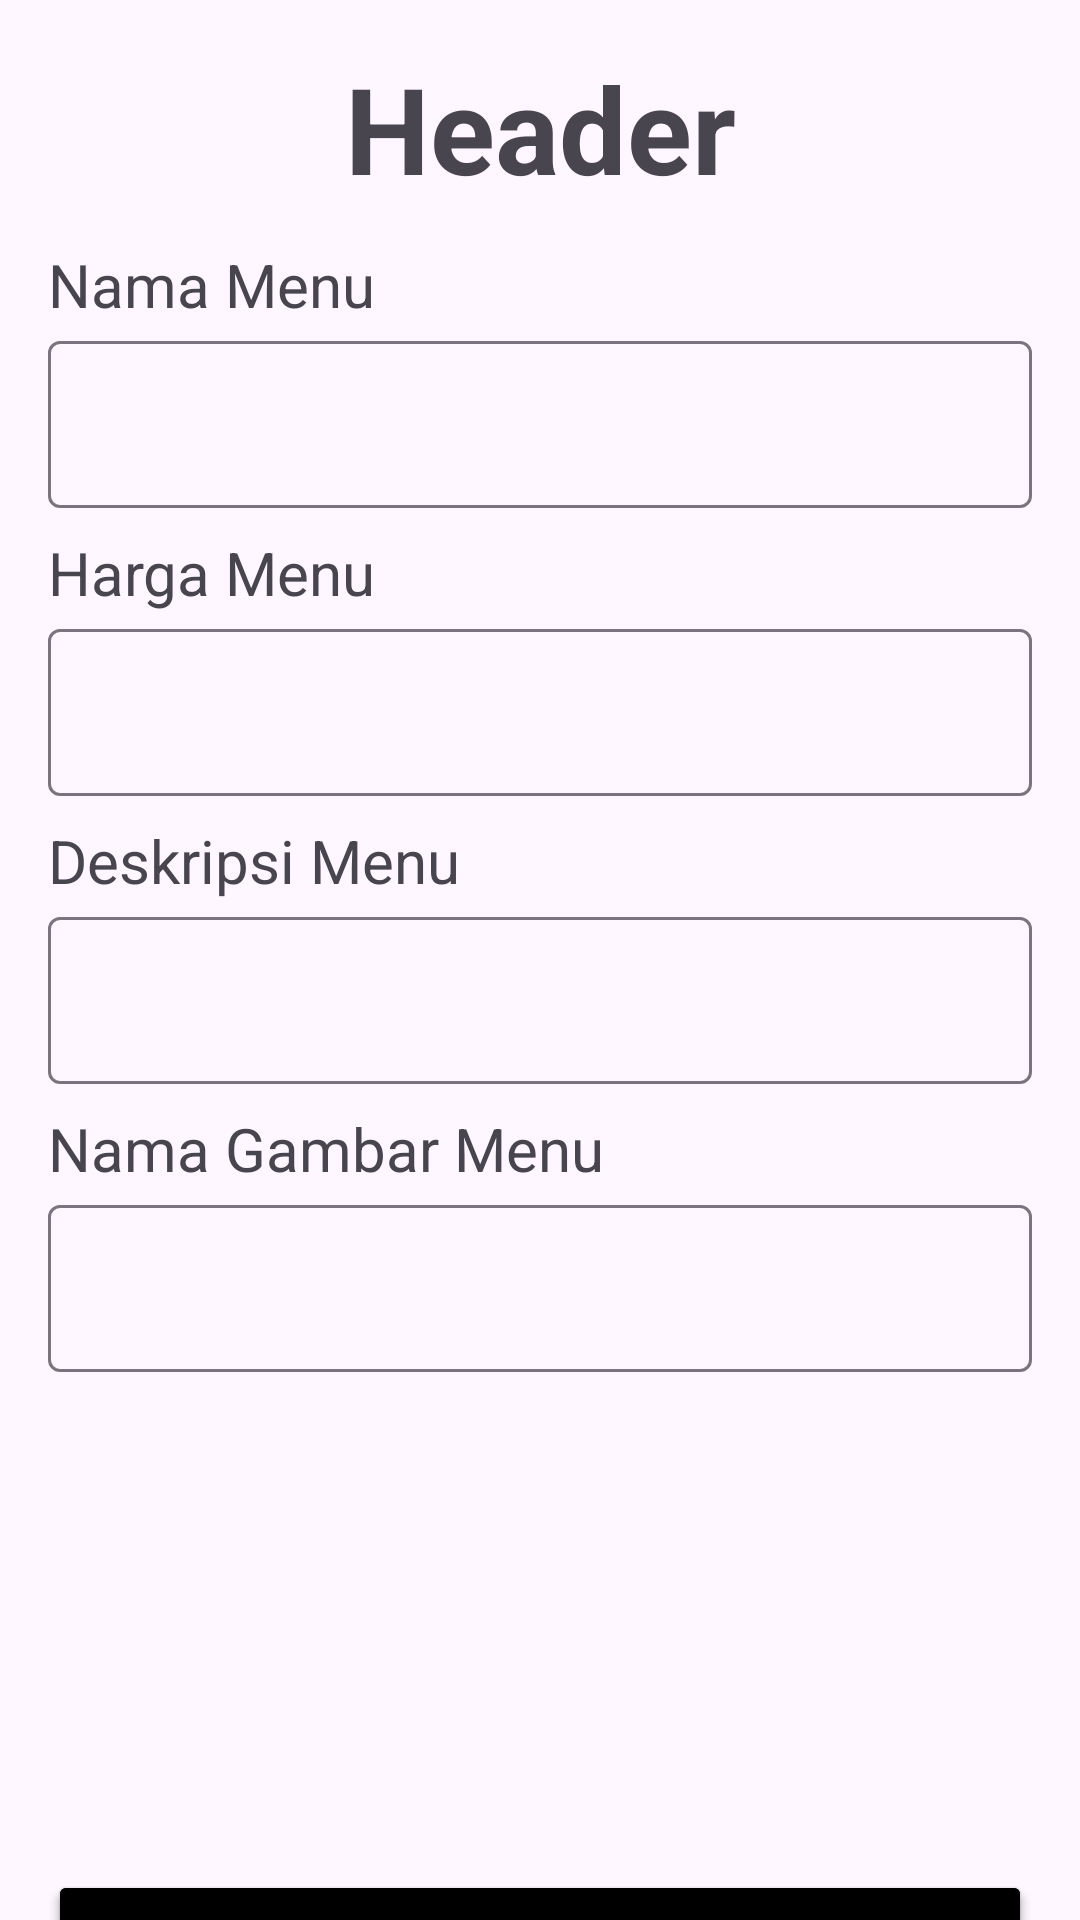

Write the Android layout XML for this screen, with the resource values it uses.
<!-- AndroidManifest.xml: application theme Theme.ProyekAndroid -->
<!-- res/layout/activity_add_edit_menu.xml -->
<?xml version="1.0" encoding="utf-8"?>
<androidx.constraintlayout.widget.ConstraintLayout xmlns:android="http://schemas.android.com/apk/res/android"
    xmlns:app="http://schemas.android.com/apk/res-auto"
    xmlns:tools="http://schemas.android.com/tools"
    android:layout_width="match_parent"
    android:layout_height="match_parent"
    tools:context=".AddEditMenu">

    <TextView
        android:id="@+id/textView21"
        android:layout_width="match_parent"
        android:layout_height="wrap_content"
        android:layout_margin="16dp"
        android:layout_marginStart="16dp"
        android:layout_marginTop="16dp"
        android:text="Header"
        android:textAlignment="center"
        android:textSize="40sp"
        android:textStyle="bold"
        app:layout_constraintStart_toStartOf="parent"
        app:layout_constraintTop_toTopOf="parent" />

    <TextView
        android:id="@+id/textView22"
        android:layout_width="0dp"
        android:layout_height="wrap_content"
        android:layout_marginStart="16dp"
        android:layout_marginTop="12dp"
        android:layout_marginEnd="16dp"
        android:text="Nama Menu"
        android:textSize="20sp"
        app:layout_constraintEnd_toEndOf="parent"
        app:layout_constraintStart_toStartOf="parent"
        app:layout_constraintTop_toBottomOf="@+id/textView21" />

    <com.google.android.material.textfield.TextInputLayout
        android:id="@+id/textInput12"
        android:layout_width="match_parent"
        android:layout_height="wrap_content"
        android:layout_marginStart="16dp"
        android:layout_marginEnd="16dp"
        app:layout_constraintEnd_toEndOf="parent"
        app:layout_constraintStart_toStartOf="parent"
        app:layout_constraintTop_toBottomOf="@+id/textView22">

        <EditText
            android:id="@+id/etNamaMenu"
            android:layout_width="match_parent"
            android:layout_height="wrap_content"
            android:inputType="text"
            tools:layout_editor_absoluteX="4dp"
            tools:layout_editor_absoluteY="127dp" />
    </com.google.android.material.textfield.TextInputLayout>

    <TextView
        android:id="@+id/textView23"
        android:layout_width="0dp"
        android:layout_height="wrap_content"
        android:layout_marginStart="16dp"
        android:layout_marginTop="8dp"
        android:layout_marginEnd="16dp"
        android:text="Harga Menu"
        android:textSize="20sp"
        app:layout_constraintEnd_toEndOf="parent"
        app:layout_constraintStart_toStartOf="parent"
        app:layout_constraintTop_toBottomOf="@+id/textInput12" />

    <com.google.android.material.textfield.TextInputLayout
        android:id="@+id/textInput13"
        android:layout_width="match_parent"
        android:layout_height="wrap_content"
        android:layout_marginStart="16dp"
        android:layout_marginEnd="16dp"
        app:layout_constraintEnd_toEndOf="parent"
        app:layout_constraintStart_toStartOf="parent"
        app:layout_constraintTop_toBottomOf="@+id/textView23">

        <EditText
            android:id="@+id/etHargaMenu"
            android:layout_width="match_parent"
            android:layout_height="wrap_content"
            android:inputType="number"
            tools:layout_editor_absoluteX="4dp"
            tools:layout_editor_absoluteY="127dp" />
    </com.google.android.material.textfield.TextInputLayout>

    <TextView
        android:id="@+id/textView24"
        android:layout_width="0dp"
        android:layout_height="wrap_content"
        android:layout_marginStart="16dp"
        android:layout_marginTop="8dp"
        android:layout_marginEnd="16dp"
        android:text="Deskripsi Menu"
        android:textSize="20sp"
        app:layout_constraintEnd_toEndOf="parent"
        app:layout_constraintStart_toStartOf="parent"
        app:layout_constraintTop_toBottomOf="@+id/textInput13" />

    <com.google.android.material.textfield.TextInputLayout
        android:id="@+id/textInput14"
        android:layout_width="match_parent"
        android:layout_height="wrap_content"
        android:layout_marginStart="16dp"
        android:layout_marginEnd="16dp"
        app:layout_constraintEnd_toEndOf="parent"
        app:layout_constraintStart_toStartOf="parent"
        app:layout_constraintTop_toBottomOf="@+id/textView24">

        <EditText
            android:id="@+id/etDeskripsiMenu"
            android:layout_width="match_parent"
            android:layout_height="wrap_content"
            android:inputType="text"
            tools:layout_editor_absoluteX="4dp"
            tools:layout_editor_absoluteY="127dp" />
    </com.google.android.material.textfield.TextInputLayout>

    <TextView
        android:id="@+id/textView25"
        android:layout_width="0dp"
        android:layout_height="wrap_content"
        android:layout_marginStart="16dp"
        android:layout_marginTop="8dp"
        android:layout_marginEnd="16dp"
        android:text="Nama Gambar Menu"
        android:textSize="20sp"
        app:layout_constraintEnd_toEndOf="parent"
        app:layout_constraintStart_toStartOf="parent"
        app:layout_constraintTop_toBottomOf="@+id/textInput14" />

    <com.google.android.material.textfield.TextInputLayout
        android:id="@+id/textInput15"
        android:layout_width="match_parent"
        android:layout_height="wrap_content"
        android:layout_marginStart="16dp"
        android:layout_marginEnd="16dp"
        app:layout_constraintEnd_toEndOf="parent"
        app:layout_constraintStart_toStartOf="parent"
        app:layout_constraintTop_toBottomOf="@+id/textView25">

        <EditText
            android:id="@+id/etGambarMenu"
            android:layout_width="match_parent"
            android:layout_height="wrap_content"
            android:inputType="text"
            tools:layout_editor_absoluteX="4dp"
            tools:layout_editor_absoluteY="127dp" />
    </com.google.android.material.textfield.TextInputLayout>

    <ImageView
        android:id="@+id/ivDisplayGambarMenu"
        android:layout_width="150dp"
        android:layout_height="150dp"
        android:layout_marginTop="8dp"
        android:scaleType="fitXY"
        app:layout_constraintEnd_toEndOf="@+id/textInput15"
        app:layout_constraintHorizontal_bias="0.497"
        app:layout_constraintStart_toStartOf="@+id/textInput15"
        app:layout_constraintTop_toBottomOf="@+id/textInput15" />

    <Button
        android:id="@+id/btnAddMenu"
        android:layout_width="0dp"
        android:layout_height="wrap_content"
        android:layout_marginTop="8dp"
        android:backgroundTint="@color/black"
        android:padding="16dp"
        android:text="Add Menu"
        android:textSize="18sp"
        app:layout_constraintEnd_toEndOf="@+id/textInput15"
        app:layout_constraintHorizontal_bias="0.0"
        app:layout_constraintStart_toStartOf="@+id/textInput15"
        app:layout_constraintTop_toBottomOf="@+id/ivDisplayGambarMenu" />

    <Button
        android:id="@+id/btnEditMenu"
        android:layout_width="0dp"
        android:layout_height="wrap_content"
        android:backgroundTint="@color/black"
        android:padding="16dp"
        android:layout_marginTop="8dp"
        android:text="Edit Menu"
        android:textSize="18sp"
        app:layout_constraintEnd_toEndOf="@+id/textInput15"
        app:layout_constraintHorizontal_bias="0.0"
        app:layout_constraintStart_toStartOf="@+id/textInput15"
        app:layout_constraintTop_toBottomOf="@+id/ivDisplayGambarMenu" />

    <Button
        android:id="@+id/btnBack"
        android:layout_width="0dp"
        android:layout_height="wrap_content"
        android:layout_marginTop="70dp"
        android:backgroundTint="@color/black"
        android:padding="16dp"
        android:text="Back"
        android:textSize="18sp"
        app:layout_constraintEnd_toEndOf="@+id/textInput15"
        app:layout_constraintHorizontal_bias="0.0"
        app:layout_constraintStart_toStartOf="@+id/textInput15"
        app:layout_constraintTop_toBottomOf="@+id/ivDisplayGambarMenu" />
</androidx.constraintlayout.widget.ConstraintLayout>
<!-- resources referenced by this layout -->
<resources>
  <color name="black">#FF000000</color>
  <style name="Theme.ProyekAndroid" parent="Base.Theme.ProyekAndroid" />
  <style name="Base.Theme.ProyekAndroid" parent="Theme.Material3.DayNight.NoActionBar">
          
          
      </style>
</resources>
